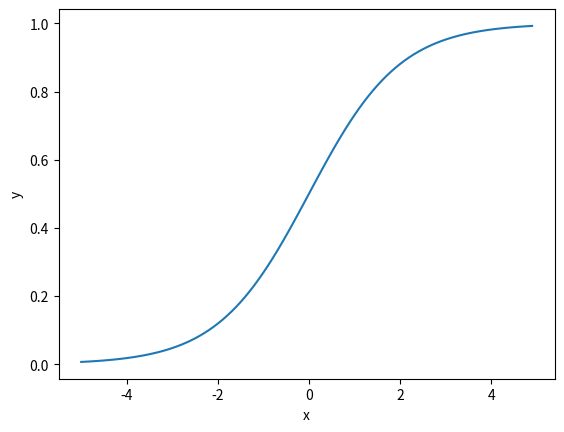
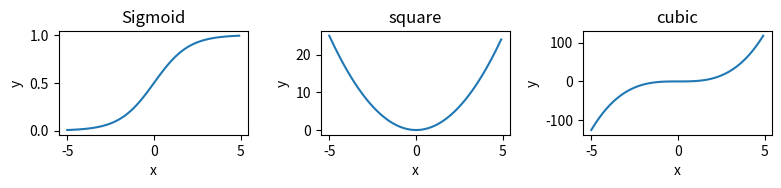

The matplotlib source for these figures, in order:
import numpy as np
import matplotlib.pyplot as plt
plt.rcParams['figure.dpi'] = 150

# 変数に値を入れる（型指定は自動）
message = 'Hello, world!'
data = 1

# 変数に入っているものを確認するときは，とにかくprint
print(message)
print(data)
print(' a \n b \n c') # \nは改行コード

# 文字列と数値を組み合わせたいときは
print('value of data is', data)
print(f'value of data is {data}')

a = 1
b = 2

c = a + b

# 四則演算
print('a + b =', c)
print('a - b =', a - b)
print('a * b =', a*b)
print('a / b =', a/b)

# インクリメント
d = 1
a += 1
b -= d

print(a, b)

numbers = ['one', 'two', 3, 4, 'five'] # []はリスト．要素は文字列・数字が混ざってもよい

print(numbers)

# 要素の追加
numbers.append(6)
numbers.append('seven')

print(numbers)

# 要素の呼び出し
print(numbers[0], numbers[2] + numbers[3])

for i in range(10):
    print(i)
    
for number in numbers:
    print(number)

def TestFunction(x, y):
    return x + 2*y

print(TestFunction(1, 1))
print(TestFunction(0, 1))
print(TestFunction(1, 0))

A = np.array([[1, 2], [3, 4]]) # 2x2の行列
b = np.array([[1, 2]]).T # 2成分のベクトル

print(f'A =\n {A}\n')
print(f'A.T =\n {A.T}\n') #転置
print(f'b =\n {b}\n')
print(f'Aの成分 = {A[0][0]}, {A[0][1]}, {A[1][0]}, {A[1][1]}\n')

print(f'A@b = \n{A@b}\n')
print(f'A@A = \n{A@A}\n')

va = np.array([1, 2, 3])
vb = np.array([0, 2, 4])

print("内積 = ", np.dot(va, vb))
print("アダマール積 = ", va*vb) # 成分毎の積
print(f"テンソル積 =\n {np.outer(va, vb)}")

# 大きい行列サイズでも可
size = 5

C = np.random.normal(0.0, 5.0, (size, size))
d = np.random.normal(0.0, 5.0, (size, 1))

print(f'C = \n{C}\n')
print(f'd = \n{d}\n')
print(f'C@d = \n{C@d}\n')

def Sigmoid(x):
    return 1.0/(1.0 + np.exp(-x))

x = np.arange(-5.0, 5.0, 0.1)
y = Sigmoid(x) 

fig, ax = plt.subplots()
ax.plot(x, y)
ax.set_xlabel('x')
ax.set_ylabel('y')
plt.show()

fig, ax = plt.subplots(1,3, figsize=(8, 2))

ax[0].plot(x, y)
ax[0].set_xlabel('x')
ax[0].set_ylabel('y')
ax[0].set_title('Sigmoid')

ax[1].plot(x, x**2)
ax[1].set_xlabel('x')
ax[1].set_ylabel('y')
ax[1].set_title('square')

ax[2].plot(x, x**3)
ax[2].set_xlabel('x')
ax[2].set_ylabel('y')
ax[2].set_title('cubic')

fig.tight_layout()
plt.show()

